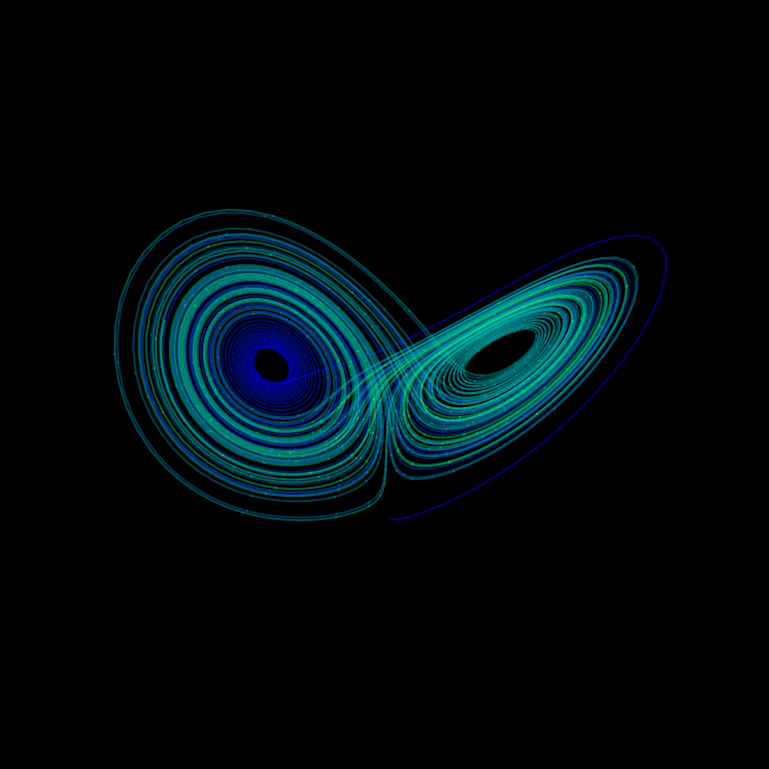

Write the Python code that produced this figure.
import numpy as np
from scipy.integrate import solve_ivp
import matplotlib.pyplot as plt
from mpl_toolkits.mplot3d import Axes3D

# Create an image of the Lorenz attractor.
# The maths behind this code is described in the scipython blog article
# at https://scipython.com/blog/the-lorenz-attractor/
# [redacted]
# Updated, January 2021 to use scipy.integrate.solve_ivp.

WIDTH, HEIGHT, DPI = 1000, 750, 100

# Lorenz paramters and initial conditions.
sigma, beta, rho = 10, 2.667, 28
u0, v0, w0 = 0, 1, 1.05

# Maximum time point and total number of time points.
tmax, n = 100, 10000

def lorenz(t, X, sigma, beta, rho):
    """The Lorenz equations."""
    u, v, w = X
    up = -sigma*(u - v)
    vp = rho*u - v - u*w
    wp = -beta*w + u*v
    return up, vp, wp

# Integrate the Lorenz equations.
soln = solve_ivp(lorenz, (0, tmax), (u0, v0, w0), args=(sigma, beta, rho),
                 dense_output=True)
# Interpolate solution onto the time grid, t.
t = np.linspace(0, tmax, n)
x, y, z = soln.sol(t)

# Plot the Lorenz attractor using a Matplotlib 3D projection.
fig = plt.figure(facecolor='k', figsize=(WIDTH/DPI, HEIGHT/DPI))
fig.add_subplot(111, facecolor='k', projection='3d')
ax = fig.gca() # 
fig.subplots_adjust(left=0, right=1, bottom=0, top=1)

# Make the line multi-coloured by plotting it in segments of length s which
# change in colour across the whole time series.
s = 10
cmap = plt.cm.winter
for i in range(0,n-s,s):
    ax.plot(x[i:i+s+1], y[i:i+s+1], z[i:i+s+1], color=cmap(i/n), alpha=0.4)

# Remove all the axis clutter, leaving just the curve.
ax.set_axis_off()

plt.savefig('lorenz_attracter.png', dpi=DPI)
plt.show()
